Run: headless pygame with SDL's dummy video driver; simulated clock (each Clock.tick advances the game by its frame time, no real sleeping); random seed 0; keys injected as events and as key.get_pressed() state; mouse plan: one left click at the window centre at the start of phase 2, then a move to the lower-right quarter at the start of phase 3.
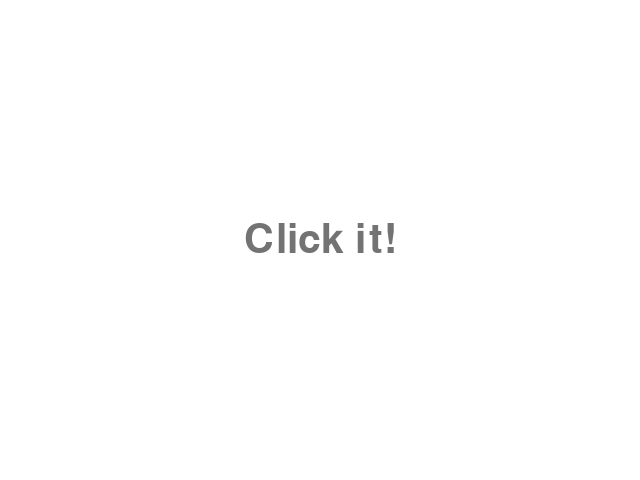
Frame 1 of 4 · flips 1–60 · no input
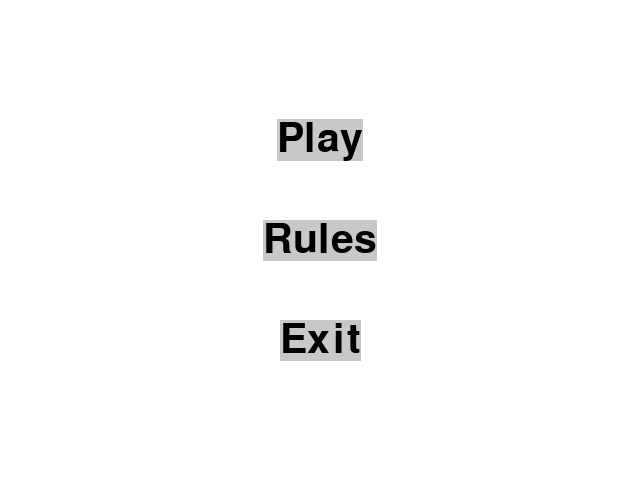
Frame 2 of 4 · flips 61–180 · clicked the window centre · tapped SPACE, RETURN · held RIGHT (→), D
Frame 3 of 4 · flips 181–300 · moved the mouse to the lower-right quarter · held DOWN (↓), S · screen unchanged from frame 2, image omitted
Frame 4 of 4 · flips 301–420 · held LEFT (←), A, UP (↑), W · screen unchanged from frame 3, image omitted

The pygame program that drew these frames:

import pygame
import random

# Inicializace
pygame.init()

# Okno hry o velikosti 640x480 pixelů
screen = pygame.display.set_mode((640, 480))

# Časovač
clock = pygame.time.Clock()
current_time = 0
ball_screen_time = 0

# Titulek
pygame.display.set_caption("Click it!")

# Definování levelů a jejich obtížností
difficulty = {
  0: 50,
  1: 30,
  2: 20
}

# Funkce vykreslování míčku a skóre
def ball_and_score(score, radius):
    # Pozadí okna RGB formát = vymažeme předchozí obsah okna
    screen.fill((255, 255, 255))
                    
    x = random.randint(radius, 640-radius)
    y = random.randint(radius, 480-radius)

    # Vykreslíme nový míček (na náhodné pozici z IF) a skóre
    ball = pygame.draw.circle(screen, (0, 0, 255), (x,y), radius)
    score_text = f"Score: {score}"
    score_font = pygame.font.Font(None, 36)
    score_surface = score_font.render(score_text, True, (0, 0, 0))
    screen.blit(score_surface, (20, 20))

    return ball

# Vlastnosti pohybujícího se míčku
def moving_ball_prop():
    global speed, ball_pos, ball_radius, difficulty, level
    # nastavení rychlosti míčku
    speed = [round(random.uniform(-0.5, 0.5), 2), round(random.uniform(-0.5, 0.5), 2)]
    # nastavení polohy míčku
    ball_pos = [random.randint(difficulty.get(level), 640-difficulty.get(level)), random.randint(difficulty.get(level), 480-difficulty.get(level))]
    # nastavení průměru míčku
    ball_radius = difficulty.get(level)

# Funkce ke zobrazování POUZE skóre
def show_score(score):
    score_text = f"Score: {score}"
    score_font = pygame.font.Font(None, 36)
    score_surface = score_font.render(score_text, True, (0, 0, 0))
    screen.blit(score_surface, (20, 20))

# Funkce k měření času míčku na obrazovce
def ball_time():
    # Čas míčku na obrazovce
    ball_screen_time = pygame.time.get_ticks()
    print(ball_screen_time)

    return ball_screen_time

# Funkce ke zobrazování levelu
def show_level(level):
    # Vymažeme předchozí obsah okna
    screen.fill((255, 255, 255))

    # Nastavení fontu a velikosti textu
    font = pygame.font.Font(None, 100)

    # Nastavení textu na základě levelu
    text = font.render("Level {}".format(level+1), True, (0, 0, 0))
    text_rect = text.get_rect()
    text_rect.center = screen.get_rect().center

    # Vykreslení textu na obrazovku
    screen.blit(text, text_rect)

    # Obnovení obrazovky
    pygame.display.flip()

    # Program čeká 1 sekundu
    pygame.time.delay(1000)


# Barvy
BLACK = (0, 0, 0)
WHITE = (255, 255, 255)
GRAY = (200, 200, 200)

# Font pro text
font = pygame.font.Font(None, 60)

# Vytvoření tlačítek
button_play = font.render("Play", True, BLACK)
button_rules = font.render("Rules", True, BLACK)
button_quit = font.render("Exit", True, BLACK)

# Umístění tlačítek
button_play_pos = button_play.get_rect(center=(640 // 2, 480 // 2 - 100))
button_rules_pos = button_rules.get_rect(center=(640 // 2, 480 // 2))
button_quit_pos = button_quit.get_rect(center=(640 // 2, 480 // 2 + 100))

# Hlavní smyčka programu
waiting = True
clock = pygame.time.Clock()
fade_speed = 10
alpha = 0
text = font.render('Click it!', True, BLACK)

while waiting:
    current_time = pygame.time.get_ticks()
    for event in pygame.event.get():
        if event.type == pygame.QUIT:
            pygame.quit()
            quit()
    if current_time > 3200:
        waiting = False
    
    # zrušení pozadí
    screen.fill(WHITE)

    # nastavení alfa kanálu textu
    if current_time < 1500:
        alpha = int(min(max(0, alpha + fade_speed),255))
    elif current_time < 3000:
        alpha = int(max(0, alpha - fade_speed))

    # nastavení barvy textu
    color = (alpha, alpha, alpha)

    # nastavení barvy textu
    text = font.render('Click it!', True, color)

    # vykreslení textu
    screen.blit(text, (640 // 2 - text.get_width() // 2, 480 // 2 - text.get_height() // 2))

    # obnovování obrazovky
    pygame.display.flip()

    # omezení počtu snímků na 30 za sekundu
    clock.tick(30)

while True:
    
    for event in pygame.event.get():
        if event.type == pygame.QUIT:
            pygame.quit()
            quit()
        elif event.type == pygame.MOUSEBUTTONDOWN:
            if button_play_pos.collidepoint(event.pos):
                # Zde hra
                
                # Počáteční skóre
                score = 0
                # Počáteční level
                level = 0
                # Startovní čas
                start_time = pygame.time.get_ticks()

                while level < 2:

                    # Ukaž číslo levelu
                    show_level(level)

                    # Nový míček (ihned se připraví na vykreslení - PROČ??)
                    ball = ball_and_score(score, difficulty.get(level))
                    ball_screen_time = ball_time()
                    # Aktualizace okna
                    pygame.display.flip()  

                    # Hra běží, dokud nezavřeme okno nebo nedosáhneme skóre 10 bodů
                    running = True
                    while running:
                        # Získáme seznam událostí
                        for event in pygame.event.get():
                            # Událost == okno zavřeno --> ukončíme hru
                            if event.type == pygame.QUIT:
                                running = False
                                level = 3
                            # Stisknut mezerník --> zkontrolujeme, zda míček byl sestřelen
                            elif event.type == pygame.KEYDOWN and event.key == pygame.K_SPACE:
                                # Získáme souřadnice myši
                                mouse_x, mouse_y = pygame.mouse.get_pos()
                                # Zjistíme, zda se míček a myš překrývají
                                if ball.collidepoint((mouse_x, mouse_y)):
                                    # +1 bod
                                    score += 1
                                    # 10 bodů --> ukončíme hru
                                    if score >= 10*(level+1):
                                        running = False
                                    # Jinak nový míček na náhodné pozici
                                    else:
                                        # Vykreslení míčku a skóre
                                        ball = ball_and_score(score, difficulty.get(level))
                                        # Měření času míčku na obzarovce
                                        ball_screen_time = ball_time()
                        
                        
                        if current_time - ball_screen_time > 1000:
                            # Vykreslení míčku a skóre
                            ball = ball_and_score(score, difficulty.get(level))
                            # Měření času míčku na obzarovce
                            ball_screen_time = ball_time()

                        # Měření aktuálního času
                        current_time = pygame.time.get_ticks()

                        # Aktualizace okna
                        pygame.display.flip()

                        # Neznámý řádek, PŘIČÍTÁ MILISEKUNDY??, 1frame = 17ms
                        clock.tick(60)
                    
                    # Zvýšit level
                    level += 1

                while level == 2:

                    # Ukaž číslo levelu
                    show_level(level)
                    
                    # Nastav vlastnosti nového míčku
                    moving_ball_prop()

                    # vyčištění obrazovky
                    screen.fill((255, 255, 255))
                    # vykreslení míčku
                    ball = pygame.draw.circle(screen, (255, 0, 0), ball_pos, ball_radius)
                    # Vykreslení skóre
                    show_score(score)
                    # aktualizace obrazovky
                    pygame.display.update()

                    # hlavní smyčka programu
                    running = True
                    while running:

                        for event in pygame.event.get():
                            # Událost == okno zavřeno --> ukončíme hru
                            if event.type == pygame.QUIT:
                                running = False
                                level = 3
                            # Stisknut mezerník --> zkontrolujeme, zda míček byl sestřelen
                            elif event.type == pygame.KEYDOWN and event.key == pygame.K_SPACE:
                                # Získáme souřadnice myši
                                mouse_x, mouse_y = pygame.mouse.get_pos()
                                # Zjistíme, zda se míček a myš překrývají
                                if ball.collidepoint((mouse_x, mouse_y)):
                                    # +1 bod
                                    score += 1
                                    # Nastav vlastnosti nového míčku
                                    moving_ball_prop()
                                    # 10 bodů --> ukončíme hru
                                    if score >= 10*(level+1):
                                        running = False
                                        level = 3

                        # pohyb míčku
                        ball_pos[0] += speed[0]
                        ball_pos[1] += speed[1]

                        # odrážení míčku od okrajů obrazovky
                        if ball_pos[0] - ball_radius < 0 or ball_pos[0] + ball_radius > 640:
                            speed[0] = -speed[0]
                        if ball_pos[1] - ball_radius < 0 or ball_pos[1] + ball_radius > 480:
                            speed[1] = -speed[1]

                        # vykreslení pozadí
                        screen.fill((255, 255, 255))
                        # vykreslení míčku
                        ball = pygame.draw.circle(screen, (255, 0, 0), ball_pos, ball_radius)
                        # Vykreslení skóre
                        show_score(score)
                        # aktualizace obrazovky
                        pygame.display.update()

                # Konečný čas
                ball_screen_time = pygame.time.get_ticks()
                # Vymažeme předchozí obsah okna
                screen.fill((255, 255, 255))
                # Nastavení fontu a velikosti textu
                font = pygame.font.Font(None, 50)
                # Nastavení textu na základě levelu
                text = font.render("Your time: {}s".format((ball_screen_time - start_time)//1000), True, (0, 0, 0))
                text_rect = text.get_rect()
                text_rect.center = screen.get_rect().center
                # Vykreslení textu na obrazovku
                screen.blit(text, text_rect)
                # Obnovení obrazovky
                pygame.display.flip()

                waiting = True
                # Program čeká 3 sekundy
                while waiting:
                    current_time = pygame.time.get_ticks()
                    for event in pygame.event.get():
                        if event.type == pygame.QUIT:
                            waiting = False
                    if current_time - ball_screen_time > 3000:
                        waiting = False

            elif button_rules_pos.collidepoint(event.pos):
                # Zde pravidla
                pass
            elif button_quit_pos.collidepoint(event.pos):
                pygame.quit()
                quit()

    # Vyplnění pozadí černou barvou
    screen.fill(WHITE)

    # Vykreslení tlačítek
    pygame.draw.rect(screen, GRAY, button_play_pos)
    screen.blit(button_play, button_play_pos)
    pygame.draw.rect(screen, GRAY, button_rules_pos)
    screen.blit(button_rules, button_rules_pos)
    pygame.draw.rect(screen, GRAY, button_quit_pos)
    screen.blit(button_quit, button_quit_pos)

    pygame.display.update()


# ukončení knihovny Pygame
pygame.quit()
